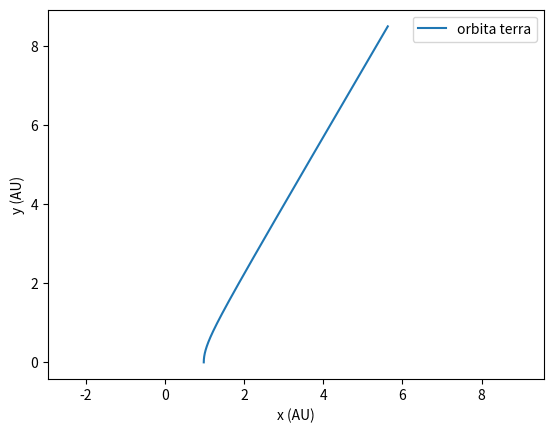

Python code for this plot:
import numpy as np
import matplotlib.pyplot as plt

## NOTE: definiamo l'equazione per ottenere il raggio dell'orbita
def r(x, y):
    return np.sqrt(x**2 + y**2)

## NOTE: definiamo la ODE dell'orbita della terra 
def fx(x, y):
    return GMs * x / r(x,y)**3

def fy(x, y):
    return GMs * y / r(x,y)**3

## NOTE: useremo l'algoritmo velocity-verlet per calcolare le grandezze 
def velocity_verlet(xold, yold, vxold, vyold, tau):
    xnew = xold + vxold * tau + fx(xold, yold) * tau**2 / 2
    ynew = yold + vyold * tau + fy(xold, yold) * tau**2 / 2
    vxnew = vxold + tau / 2 * (fx(xold, yold) + fx(xnew, ynew))
    vynew = vyold + tau / 2 * (fy(xold, yold) + fy(xnew, ynew))
    return xnew, ynew, vxnew, vynew


## NOTE: costanti del moto conosciute
GMs = 4 * np.pi**2
Mterra = 5.9722e24

## NOTE: posizioni iniziali della terra (arbitrarie), le vel iniziali e lo step e tau
x0 = 0.98           #perielio
y0 = 0
vx0 = 0
vy0 = 2*np.pi
N = 1000
tau = 1e-3

x_pos = [x0]
y_pos = [y0]
x_vel = [vx0]
y_vel = [vy0]

## NOTE: ciclo per velocity-verlet
for i in range(N):
    x, y, vx, vy = velocity_verlet(x_pos[i], y_pos[i], x_vel[i], y_vel[i], tau)
    x_pos.append(x)
    y_pos.append(y)
    x_vel.append(vx)
    y_vel.append(vy)

## NOTE: plottiamo il risultato
fig, ax = plt.subplots()
ax.plot(x_pos, y_pos, label = 'orbita terra')
ax.set_xlabel('x (AU)')
ax.set_ylabel('y (AU)')
ax.axis('equal')
plt.legend()

plt.show()